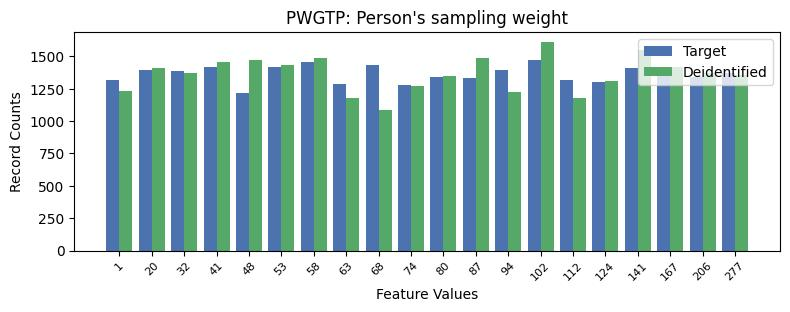

The data file committed next to this chart (first rows):
, PWGTP, count_target, count_deidentified
0, 13, 1473, 1608
1, 6, 1459, 1489
2, 8, 1430, 1088
3, 5, 1421, 1437
4, 3, 1416, 1460
5, 16, 1411, 1547
6, 1, 1395, 1413
7, 12, 1391, 1225
8, 2, 1387, 1369
9, 19, 1369, 1356
10, 17, 1360, 1415
11, 18, 1344, 1372
12, 10, 1343, 1345
13, 11, 1336, 1487
14, 14, 1321, 1181
15, 0, 1317, 1236
16, 15, 1303, 1306
17, 7, 1283, 1179
18, 9, 1280, 1269
19, 4, 1214, 1471
